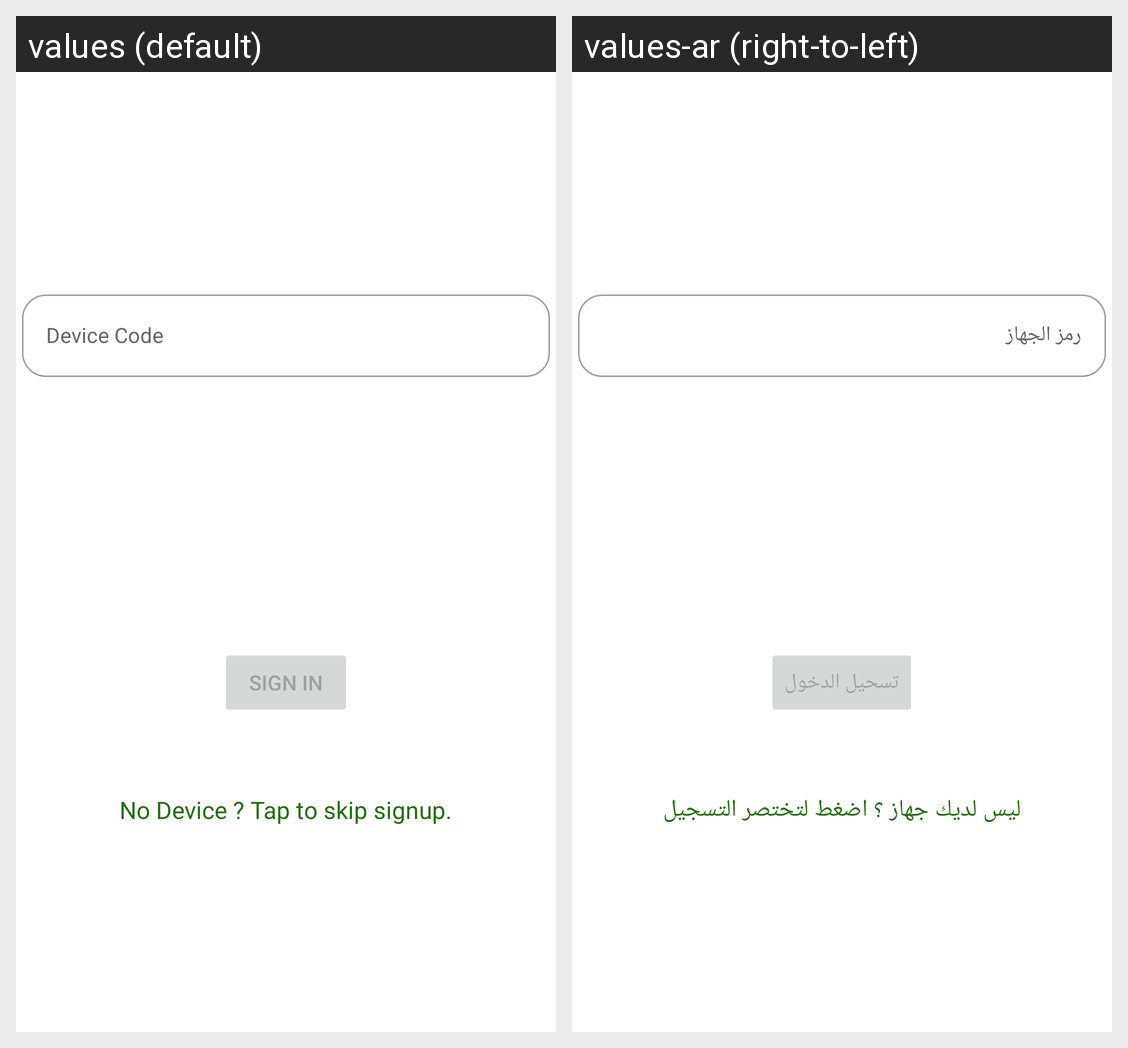

Strings drawn on this Android screen and how each of the app's shown locales translates them:
Android screen res/layout/activity_login.xml rendered under 2 locales, left to right: values (default), values-ar (right-to-left). Device: Nexus 5 (rendered at 1080×1920; each locale shown at half size, 540×960, under a caption strip naming it); theme Theme.Aurora.
Strings drawn on this screen, with the default value and each locale's value (text and hints the layout hard-codes, and strings that could not be matched under every locale, appear in the picture but are not listed):

action_sign_in_short
  values: Sign in
  values-ar: تسحيل الدخول

nodevice
  values: No Device ? Tap to skip signup.
  values-ar: ليس لديك جهاز ؟ اضغط لتختصر التسجيل
